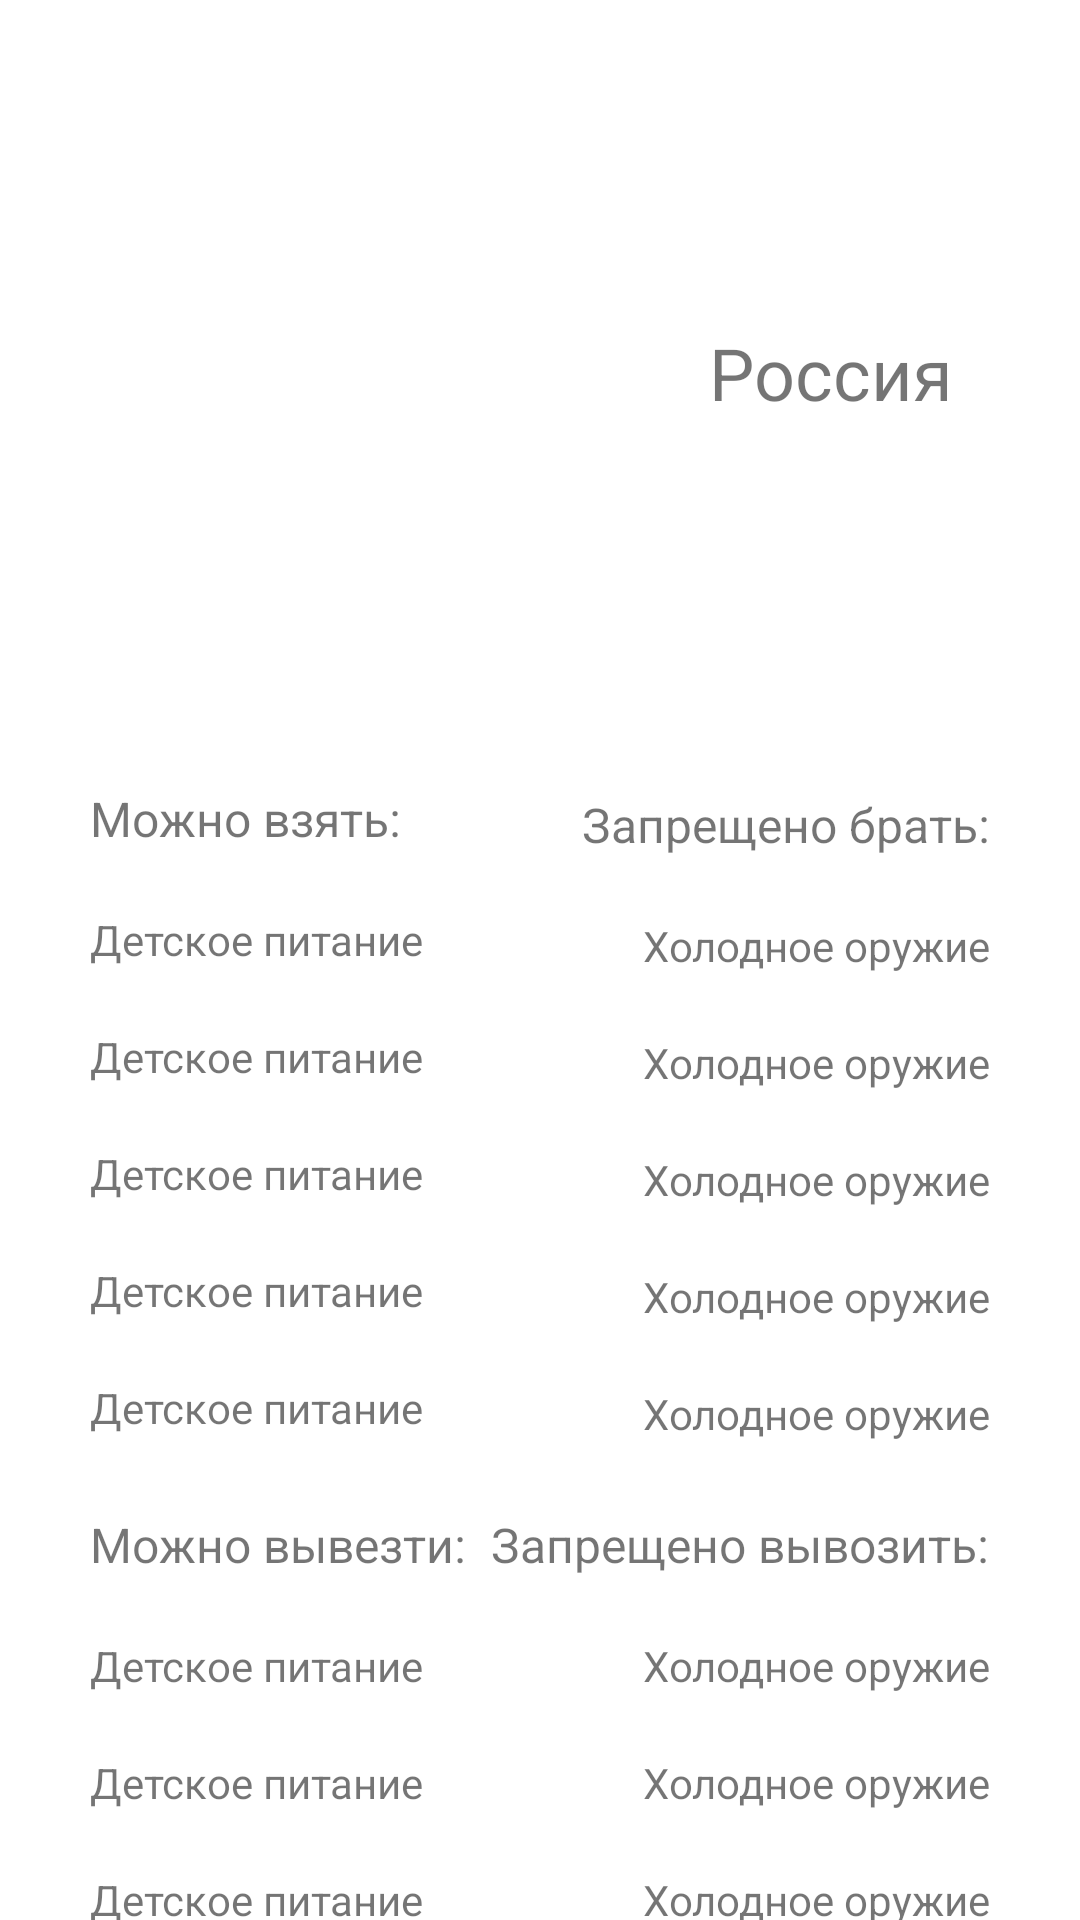

Write the Android layout XML for this screen, with the resource values it uses.
<!-- AndroidManifest.xml: application theme Theme.CustomsRegulationsRroject -->
<!-- res/layout/activity_country_rules_page.xml -->
<?xml version="1.0" encoding="utf-8"?>
<androidx.constraintlayout.widget.ConstraintLayout xmlns:android="http://schemas.android.com/apk/res/android"
    xmlns:app="http://schemas.android.com/apk/res-auto"
    xmlns:tools="http://schemas.android.com/tools"
    android:layout_width="match_parent"
    android:layout_height="match_parent"
    tools:context=".CountryRules_Page">


    <TextView
        android:id="@+id/txtCoubtryForbidenDeparture_rules"
        android:layout_width="wrap_content"
        android:layout_height="wrap_content"
        android:layout_marginTop="504dp"
        android:layout_marginEnd="30dp"
        android:text="Запрещено вывозить:"
        android:textSize="16dp"
        app:layout_constraintEnd_toEndOf="parent"
        app:layout_constraintHorizontal_bias="1.0"
        app:layout_constraintStart_toEndOf="@+id/txtCountryDeparture_rules"
        app:layout_constraintTop_toTopOf="parent" />

    <ImageView
        android:id="@+id/imageView_RulesPage"
        android:layout_width="180dp"
        android:layout_height="180dp"
        android:layout_marginTop="32dp"
        app:layout_constraintEnd_toEndOf="parent"
        app:layout_constraintHorizontal_bias="0.069"
        app:layout_constraintStart_toStartOf="parent"
        app:layout_constraintTop_toTopOf="parent"
        app:srcCompat="@drawable/noimg" />

    <TextView
        android:id="@+id/txtCountryName_RulesPage"
        android:layout_width="wrap_content"
        android:layout_height="wrap_content"
        android:layout_marginStart="76dp"
        android:layout_marginTop="108dp"
        android:layout_marginEnd="75dp"
        android:text="Россия"
        android:textAlignment="center"
        android:textSize="24dp"
        app:layout_constraintEnd_toEndOf="parent"
        app:layout_constraintStart_toEndOf="@+id/imageView_RulesPage"
        app:layout_constraintTop_toTopOf="parent" />

    <TextView
        android:id="@+id/txtCountryEnterRules"
        android:layout_width="wrap_content"
        android:layout_height="wrap_content"
        android:layout_marginStart="30dp"
        android:layout_marginTop="50dp"
        android:text="Можно взять:"
        android:textSize="16dp"
        app:layout_constraintStart_toStartOf="parent"
        app:layout_constraintTop_toBottomOf="@+id/imageView_RulesPage" />

    <TextView
        android:id="@+id/txtCountryEnterRules2"
        android:layout_width="wrap_content"
        android:layout_height="wrap_content"
        android:layout_marginStart="30dp"
        android:layout_marginTop="20dp"
        android:text="Детское питание"
        android:textSize="14dp"
        app:layout_constraintStart_toStartOf="parent"
        app:layout_constraintTop_toBottomOf="@+id/txtCountryEnterRules" />

    <TextView
        android:id="@+id/txtCountryEnterRules3"
        android:layout_width="wrap_content"
        android:layout_height="wrap_content"
        android:layout_marginStart="30dp"
        android:layout_marginTop="20dp"
        android:text="Детское питание"
        android:textSize="14dp"
        app:layout_constraintStart_toStartOf="parent"
        app:layout_constraintTop_toBottomOf="@+id/txtCountryEnterRules2" />

    <TextView
        android:id="@+id/txtCountryEnterRules4"
        android:layout_width="wrap_content"
        android:layout_height="wrap_content"
        android:layout_marginStart="30dp"
        android:layout_marginTop="20dp"
        android:text="Детское питание"
        android:textSize="14dp"
        app:layout_constraintStart_toStartOf="parent"
        app:layout_constraintTop_toBottomOf="@+id/txtCountryEnterRules3" />

    <TextView
        android:id="@+id/txtCountryEnterRules5"
        android:layout_width="wrap_content"
        android:layout_height="wrap_content"
        android:layout_marginStart="30dp"
        android:layout_marginTop="20dp"
        android:text="Детское питание"
        android:textSize="14dp"
        app:layout_constraintStart_toStartOf="parent"
        app:layout_constraintTop_toBottomOf="@+id/txtCountryEnterRules4" />

    <TextView
        android:id="@+id/txtCountryEnterRules6"
        android:layout_width="wrap_content"
        android:layout_height="wrap_content"
        android:layout_marginStart="30dp"
        android:layout_marginTop="20dp"
        android:text="Детское питание"
        android:textSize="14dp"
        app:layout_constraintStart_toStartOf="parent"
        app:layout_constraintTop_toBottomOf="@+id/txtCountryEnterRules5" />

    <TextView
        android:id="@+id/txtCountryDeparture_rules2"
        android:layout_width="wrap_content"
        android:layout_height="wrap_content"
        android:layout_marginStart="30dp"
        android:layout_marginTop="20dp"
        android:text="Детское питание"
        android:textSize="14dp"
        app:layout_constraintStart_toStartOf="parent"
        app:layout_constraintTop_toBottomOf="@+id/txtCountryDeparture_rules" />

    <TextView
        android:id="@+id/txtCountryDeparture_rules3"
        android:layout_width="wrap_content"
        android:layout_height="wrap_content"
        android:layout_marginStart="30dp"
        android:layout_marginTop="20dp"
        android:text="Детское питание"
        android:textSize="14dp"
        app:layout_constraintStart_toStartOf="parent"
        app:layout_constraintTop_toBottomOf="@+id/txtCountryDeparture_rules2" />

    <TextView
        android:id="@+id/txtCountryDeparture_rules4"
        android:layout_width="wrap_content"
        android:layout_height="wrap_content"
        android:layout_marginStart="30dp"
        android:layout_marginTop="20dp"
        android:text="Детское питание"
        android:textSize="14dp"
        app:layout_constraintStart_toStartOf="parent"
        app:layout_constraintTop_toBottomOf="@+id/txtCountryDeparture_rules3" />

    <TextView
        android:id="@+id/txtCountryDeparture_rules"
        android:layout_width="wrap_content"
        android:layout_height="wrap_content"
        android:layout_marginStart="30dp"
        android:layout_marginTop="292dp"
        android:text="Можно вывезти:"
        android:textSize="16dp"
        app:layout_constraintStart_toStartOf="parent"
        app:layout_constraintTop_toBottomOf="@+id/imageView_RulesPage" />

    <TextView
        android:id="@+id/txtCountryForbiddenEnterRules"
        android:layout_width="wrap_content"
        android:layout_height="wrap_content"
        android:layout_marginTop="264dp"
        android:layout_marginEnd="30dp"
        android:text="Запрещено брать:"
        android:textSize="16dp"
        app:layout_constraintEnd_toEndOf="parent"
        app:layout_constraintHorizontal_bias="1.0"
        app:layout_constraintStart_toEndOf="@+id/txtCountryEnterRules"
        app:layout_constraintTop_toTopOf="parent" />

    <TextView
        android:id="@+id/txtCountryForbiddenEnterRules2"
        android:layout_width="wrap_content"
        android:layout_height="wrap_content"
        android:layout_marginTop="20dp"
        android:layout_marginEnd="30dp"
        android:text="Холодное оружие"
        android:textSize="14dp"
        app:layout_constraintEnd_toEndOf="parent"
        app:layout_constraintTop_toBottomOf="@+id/txtCountryForbiddenEnterRules" />

    <TextView
        android:id="@+id/txtCountryForbiddenEnterRules3"
        android:layout_width="wrap_content"
        android:layout_height="wrap_content"
        android:layout_marginTop="20dp"
        android:layout_marginEnd="30dp"
        android:text="Холодное оружие"
        android:textSize="14dp"
        app:layout_constraintEnd_toEndOf="parent"
        app:layout_constraintTop_toBottomOf="@+id/txtCountryForbiddenEnterRules2" />

    <TextView
        android:id="@+id/txtCountryForbiddenEnterRules4"
        android:layout_width="wrap_content"
        android:layout_height="wrap_content"
        android:layout_marginTop="20dp"
        android:layout_marginEnd="30dp"
        android:text="Холодное оружие"
        android:textSize="14dp"
        app:layout_constraintEnd_toEndOf="parent"
        app:layout_constraintTop_toBottomOf="@+id/txtCountryForbiddenEnterRules3" />

    <TextView
        android:id="@+id/txtCountryForbiddenEnterRules5"
        android:layout_width="wrap_content"
        android:layout_height="wrap_content"
        android:layout_marginTop="20dp"
        android:layout_marginEnd="30dp"
        android:text="Холодное оружие"
        android:textSize="14dp"
        app:layout_constraintEnd_toEndOf="parent"
        app:layout_constraintTop_toBottomOf="@+id/txtCountryForbiddenEnterRules4" />

    <TextView
        android:id="@+id/txtCountryForbiddenEnterRules6"
        android:layout_width="wrap_content"
        android:layout_height="wrap_content"
        android:layout_marginTop="20dp"
        android:layout_marginEnd="30dp"
        android:text="Холодное оружие"
        android:textSize="14dp"
        app:layout_constraintEnd_toEndOf="parent"
        app:layout_constraintTop_toBottomOf="@+id/txtCountryForbiddenEnterRules5" />

    <TextView
        android:id="@+id/txtCoubtryForbidenDeparture_rules2"
        android:layout_width="wrap_content"
        android:layout_height="wrap_content"
        android:layout_marginTop="20dp"
        android:layout_marginEnd="30dp"
        android:text="Холодное оружие"
        android:textSize="14dp"
        app:layout_constraintEnd_toEndOf="parent"
        app:layout_constraintTop_toBottomOf="@+id/txtCoubtryForbidenDeparture_rules" />

    <TextView
        android:id="@+id/txtCoubtryForbidenDeparture_rules3"
        android:layout_width="wrap_content"
        android:layout_height="wrap_content"
        android:layout_marginTop="20dp"
        android:layout_marginEnd="30dp"
        android:text="Холодное оружие"
        android:textSize="14dp"
        app:layout_constraintEnd_toEndOf="parent"
        app:layout_constraintTop_toBottomOf="@+id/txtCoubtryForbidenDeparture_rules2" />

    <TextView
        android:id="@+id/txtCoubtryForbidenDeparture_rules4"
        android:layout_width="wrap_content"
        android:layout_height="wrap_content"
        android:layout_marginTop="20dp"
        android:layout_marginEnd="30dp"
        android:text="Холодное оружие"
        android:textSize="14dp"
        app:layout_constraintEnd_toEndOf="parent"
        app:layout_constraintTop_toBottomOf="@+id/txtCoubtryForbidenDeparture_rules3" />

</androidx.constraintlayout.widget.ConstraintLayout>
<!-- resources referenced by this layout -->
<resources>
  <style name="Theme.CustomsRegulationsRroject" parent="Theme.MaterialComponents.DayNight.DarkActionBar">
          
          <item name="colorPrimary">@color/purple_500</item>
          <item name="colorPrimaryVariant">@color/purple_700</item>
          <item name="colorOnPrimary">@color/white</item>
          
          <item name="colorSecondary">@color/teal_200</item>
          <item name="colorSecondaryVariant">@color/teal_700</item>
          <item name="colorOnSecondary">@color/black</item>
          
          <item name="android:statusBarColor">?attr/colorPrimaryVariant</item>
          
      </style>
  <color name="purple_500">#FF6200EE</color>
  <color name="purple_700">#FF3700B3</color>
  <color name="white">#FFFFFFFF</color>
  <color name="teal_200">#FF03DAC5</color>
  <color name="teal_700">#FF018786</color>
  <color name="black">#FF000000</color>
</resources>
